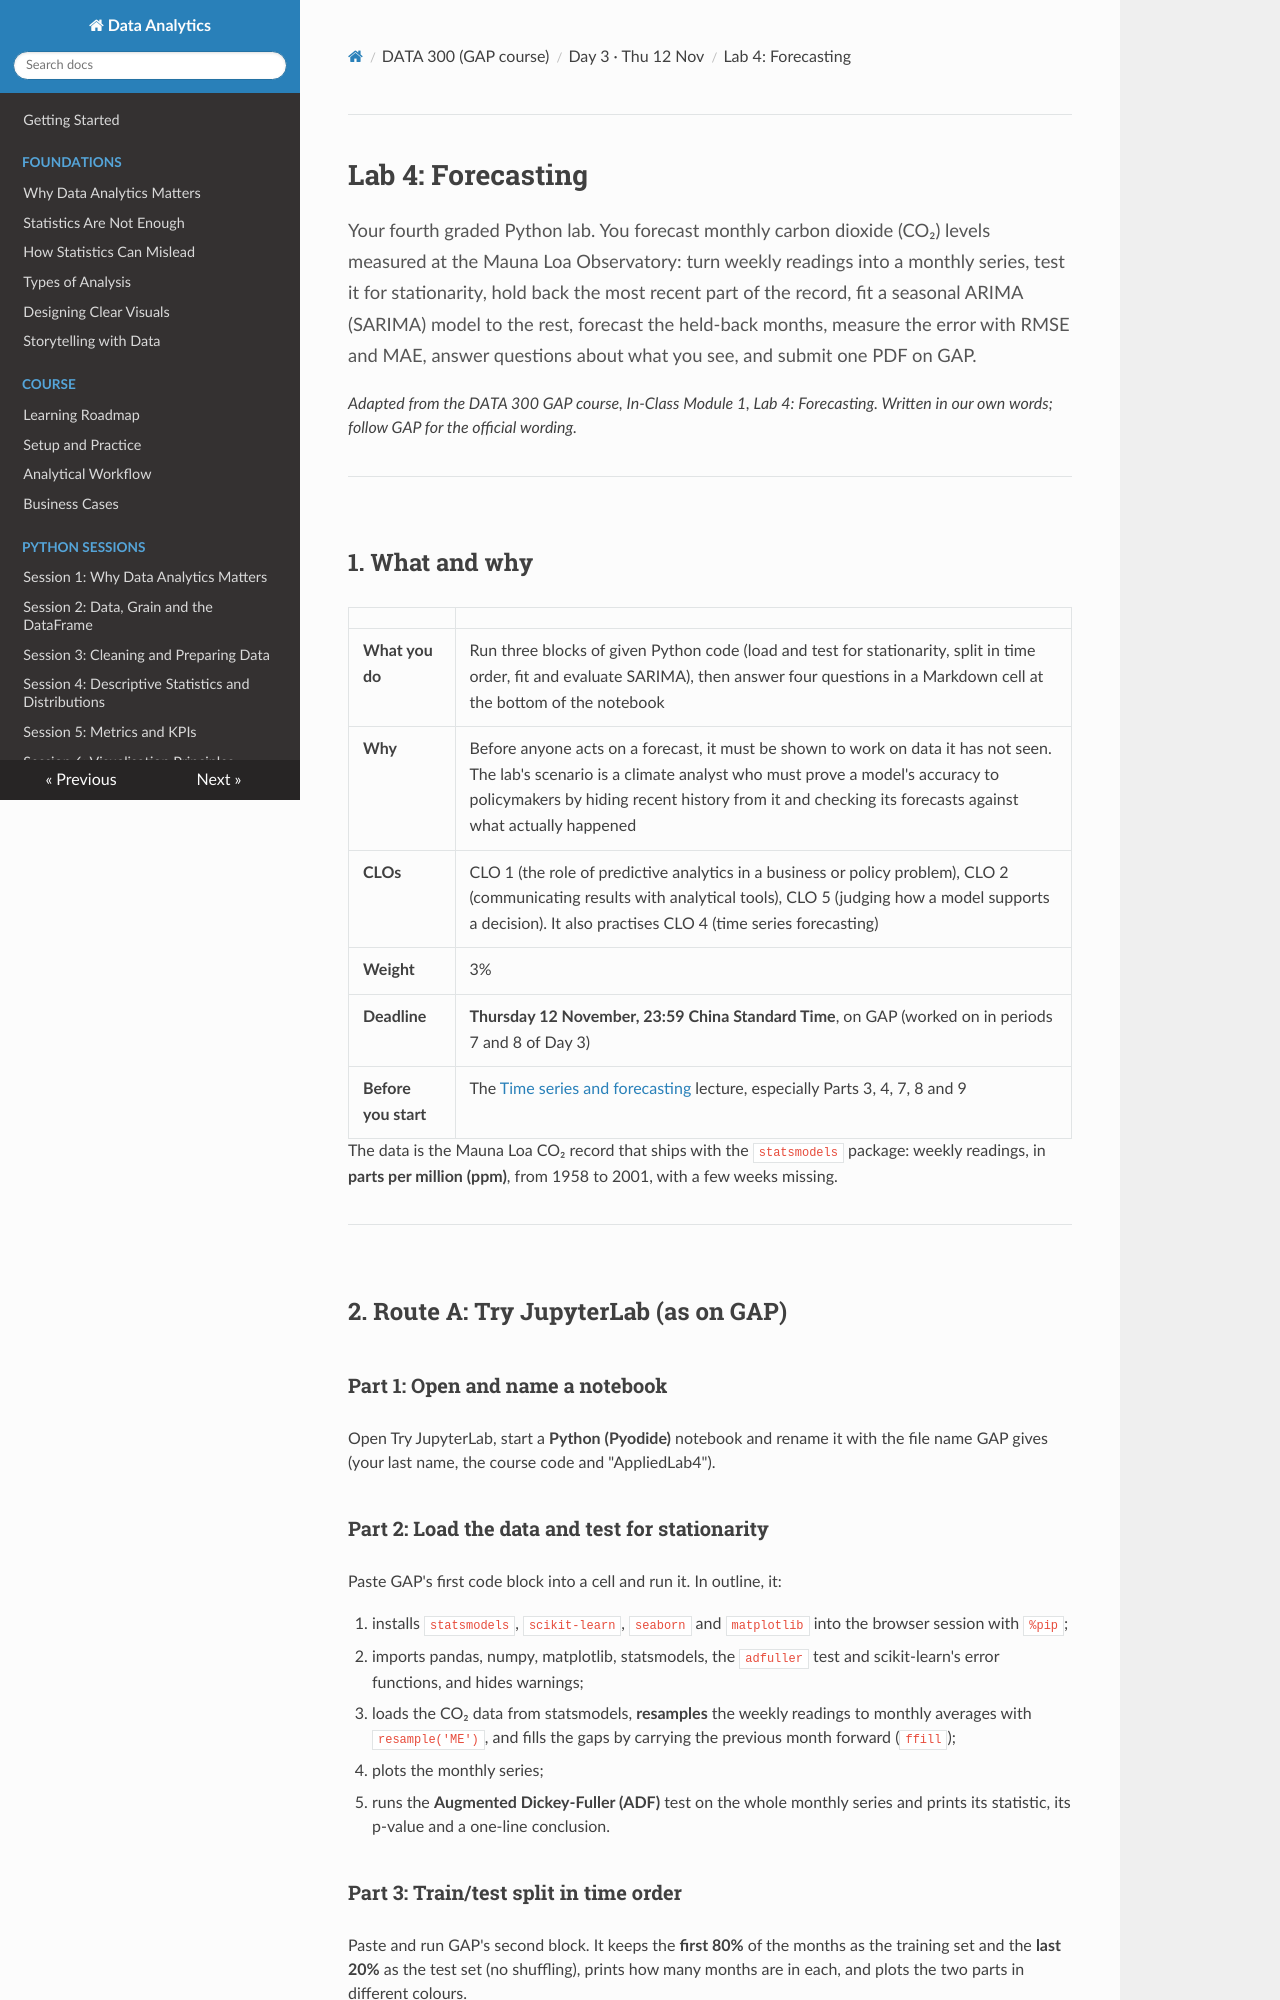

repository: Aayush181509/AnalyticsLecture · page: data300/guides/lab4_forecasting/index.html · generator: mkdocs

# Lab 4: Forecasting

<p class="lead">
Your fourth graded Python lab. You forecast monthly carbon dioxide (CO₂) levels measured at the Mauna Loa Observatory: turn weekly readings into a monthly series, test it for stationarity, hold back the most recent part of the record, fit a seasonal ARIMA (SARIMA) model to the rest, forecast the held-back months, measure the error with RMSE and MAE, answer questions about what you see, and submit one PDF on GAP.
</p>

*Adapted from the DATA 300 GAP course, In-Class Module 1, Lab 4: Forecasting. Written in our own words; follow GAP for the official wording.*

---

## 1. What and why

| | |
|---|---|
| **What you do** | Run three blocks of given Python code (load and test for stationarity, split in time order, fit and evaluate SARIMA), then answer four questions in a Markdown cell at the bottom of the notebook |
| **Why** | Before anyone acts on a forecast, it must be shown to work on data it has not seen. The lab's scenario is a climate analyst who must prove a model's accuracy to policymakers by hiding recent history from it and checking its forecasts against what actually happened |
| **CLOs** | CLO 1 (the role of predictive analytics in a business or policy problem), CLO 2 (communicating results with analytical tools), CLO 5 (judging how a model supports a decision). It also practises CLO 4 (time series forecasting) |
| **Weight** | 3% |
| **Deadline** | **Thursday 12 November, 23:59 China Standard Time**, on GAP (worked on in periods 7 and 8 of Day 3) |
| **Before you start** | The [Time series and forecasting](../D3_lecture_forecasting.md) lecture, especially Parts 3, 4, 7, 8 and 9 |

The data is the Mauna Loa CO₂ record that ships with the `statsmodels` package: weekly readings, in **parts per million (ppm)**, from 1958 to 2001, with a few weeks missing.

---

## 2. Route A: Try JupyterLab (as on GAP)

### Part 1: Open and name a notebook

Open Try JupyterLab, start a **Python (Pyodide)** notebook and rename it with the file name GAP gives (your last name, the course code and "AppliedLab4").

### Part 2: Load the data and test for stationarity

Paste GAP's first code block into a cell and run it. In outline, it:

1. installs `statsmodels`, `scikit-learn`, `seaborn` and `matplotlib` into the browser session with `%pip`;
2. imports pandas, numpy, matplotlib, statsmodels, the `adfuller` test and scikit-learn's error functions, and hides warnings;
3. loads the CO₂ data from statsmodels, **resamples** the weekly readings to monthly averages with `resample('ME')`, and fills the gaps by carrying the previous month forward (`ffill`);
4. plots the monthly series;
5. runs the **Augmented Dickey-Fuller (ADF)** test on the whole monthly series and prints its statistic, its p-value and a one-line conclusion.

### Part 3: Train/test split in time order

Paste and run GAP's second block. It keeps the **first 80%** of the months as the training set and the **last 20%** as the test set (no shuffling), prints how many months are in each, and plots the two parts in different colours.

### Part 4: Fit SARIMA and measure accuracy

Paste and run GAP's third block. It fits a **SARIMA** model with the orders GAP gives, using the training data only; forecasts as many months as the test set holds; prints the **RMSE** and **MAE** of those forecasts against the actual test values, in ppm; and plots the end of the training data, the actual test data and the forecast together. The fit takes a while: see *Known pitfalls*.
